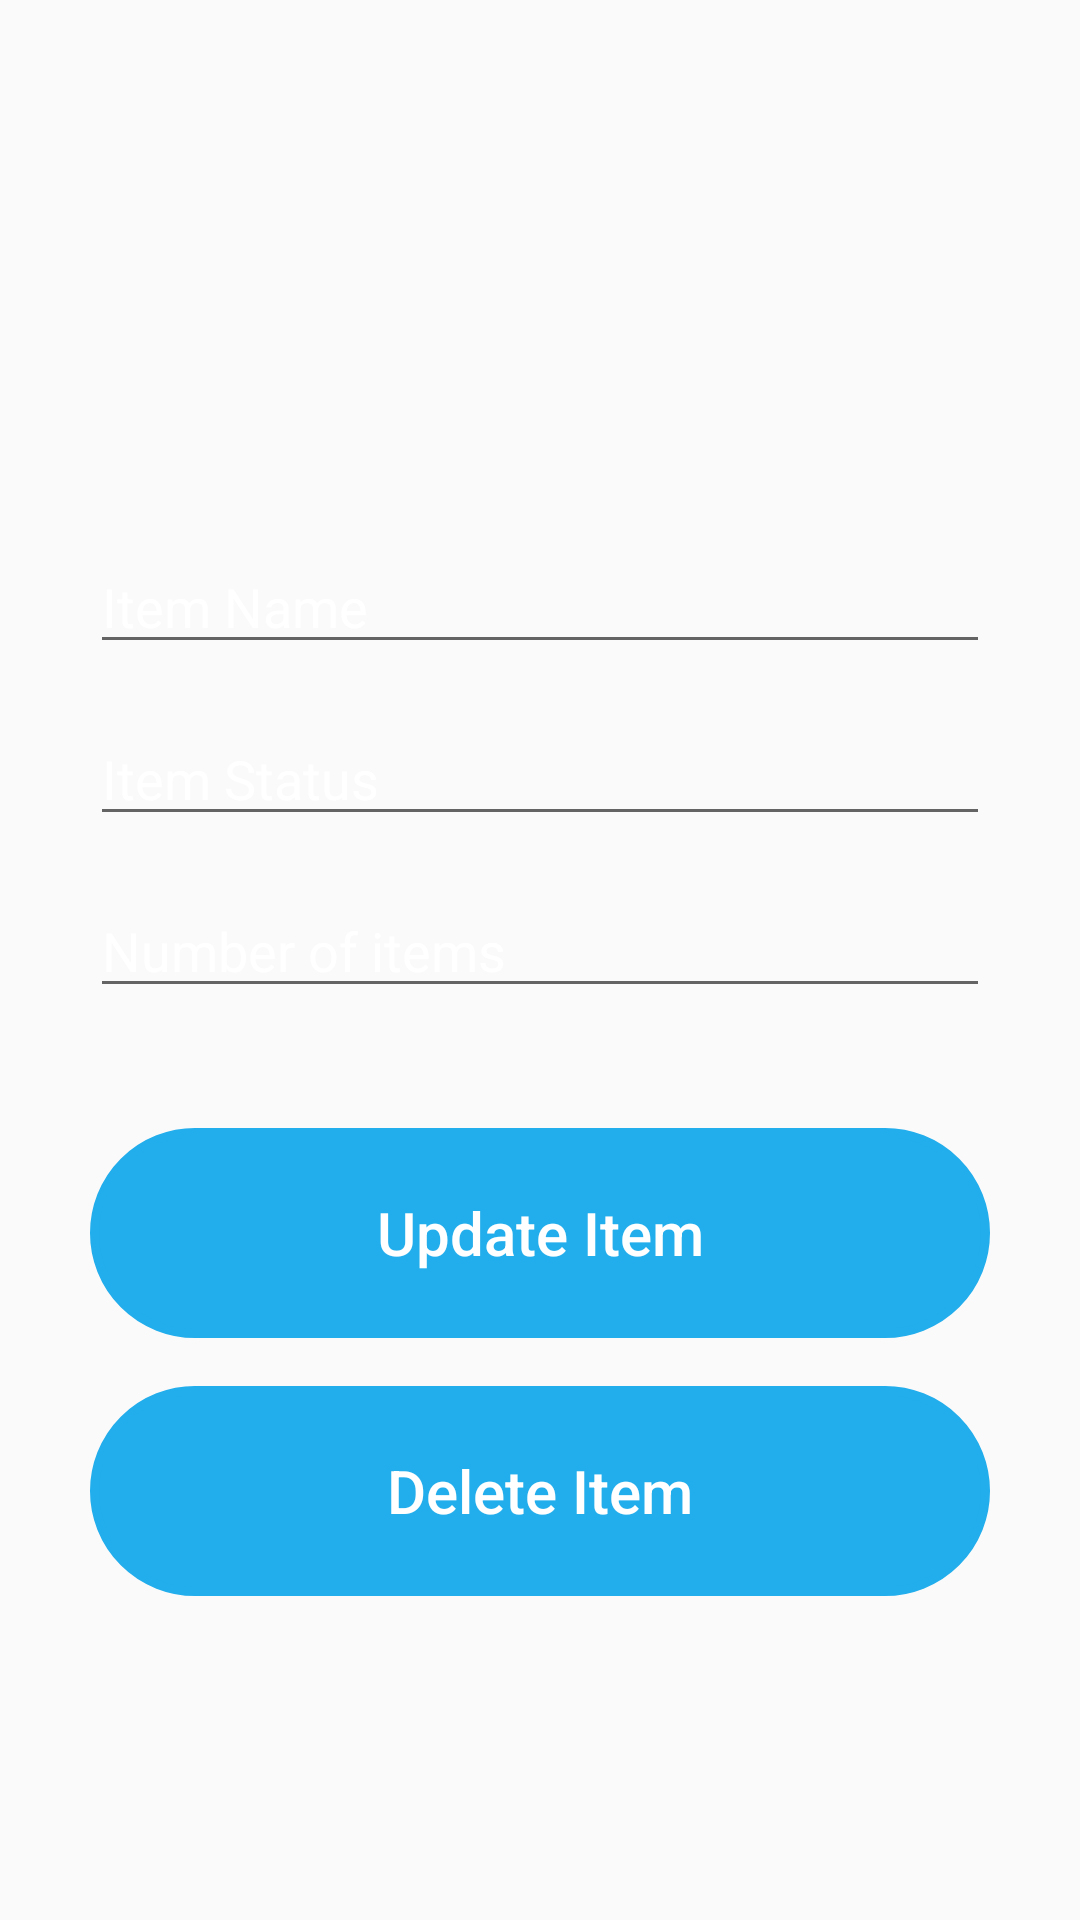

Write the Android layout XML for this screen, with the resource values it uses.
<!-- AndroidManifest.xml: application theme AppTheme -->
<!-- res/layout/activity_kitchen_update_item.xml -->
<?xml version="1.0" encoding="utf-8"?>
<androidx.constraintlayout.widget.ConstraintLayout xmlns:android="http://schemas.android.com/apk/res/android"
    xmlns:app="http://schemas.android.com/apk/res-auto"
    xmlns:tools="http://schemas.android.com/tools"
    android:layout_width="match_parent"
    android:layout_height="match_parent"
    tools:context=".KitchenAddItem"
    android:background="@drawable/gradient"
    android:padding="30dp">

    <EditText
        android:id="@+id/item_name2"
        android:layout_width="match_parent"
        android:layout_height="wrap_content"
        android:layout_marginTop="150dp"
        android:ems="10"
        android:textColor="#FFFFFF"
        android:hint="Item Name"
        android:inputType="textPersonName"
        app:layout_constraintEnd_toEndOf="parent"
        app:layout_constraintStart_toStartOf="parent"
        app:layout_constraintTop_toTopOf="parent" />

    <EditText
        android:id="@+id/item_status2"
        android:layout_width="match_parent"
        android:layout_height="wrap_content"
        android:layout_marginTop="16dp"
        android:ems="10"
        android:textColor="#FFFFFF"
        android:hint="Item Status"
        android:inputType="textPersonName"
        app:layout_constraintEnd_toEndOf="parent"
        app:layout_constraintStart_toStartOf="parent"
        app:layout_constraintTop_toBottomOf="@+id/item_name2" />

    <EditText
        android:id="@+id/item_quantity2"
        android:layout_width="match_parent"
        android:layout_height="wrap_content"
        android:layout_marginTop="16dp"
        android:ems="10"
        android:textColor="#FFFFFF"
        android:hint="Number of items"
        android:inputType="number"
        app:layout_constraintEnd_toEndOf="parent"
        app:layout_constraintStart_toStartOf="parent"
        app:layout_constraintTop_toBottomOf="@+id/item_status2" />

    <Button
        android:id="@+id/update_button"
        android:layout_width="match_parent"
        android:layout_height="70dp"
        android:layout_marginTop="40dp"
        android:text="Update Item"
        android:background="@drawable/custom_rounded_corners"
        android:textColor="#ffff"
        android:backgroundTint="@color/colorAccent"
        android:textSize="20sp"
        android:textAllCaps="false"
        app:layout_constraintEnd_toEndOf="parent"
        app:layout_constraintStart_toStartOf="parent"
        app:layout_constraintTop_toBottomOf="@+id/item_quantity2" />

    <Button
        android:id="@+id/delete_button"
        android:layout_width="match_parent"
        android:layout_height="70dp"
        android:layout_marginTop="16dp"
        android:text="Delete Item"
        android:background="@drawable/custom_rounded_corners"
        android:textColor="#ffff"
        android:backgroundTint="@color/colorAccent"
        android:textAllCaps="false"
        android:textSize="20sp"
        app:layout_constraintEnd_toEndOf="parent"
        app:layout_constraintStart_toStartOf="parent"
        app:layout_constraintTop_toBottomOf="@+id/update_button" />

</androidx.constraintlayout.widget.ConstraintLayout>
<!-- resources referenced by this layout -->
<resources>
  <color name="colorAccent">#22ADEC</color>
  <!-- drawable custom_rounded_corners (drawable) -->
  <?xml version="1.0" encoding="utf-8"?>
  <shape xmlns:android="http://schemas.android.com/apk/res/android">
      <stroke
          android:width="3dp"
          android:color="#F00" />
      <corners android:radius="40dp" />
  </shape>
  
  
  <style name="AppTheme" parent="Theme.AppCompat.Light.NoActionBar">
          
          <item name="colorPrimary">@color/colorPrimary</item>
          <item name="colorPrimaryDark">@color/colorPrimaryDark</item>
          <item name="colorAccent">@color/colorAccent</item>
          <item name="android:textColorHint">@color/editText</item>
      </style>
  <color name="colorPrimary">#6200EE</color>
  <color name="colorPrimaryDark">#3700B3</color>
  <color name="editText">#ffff</color>
</resources>
